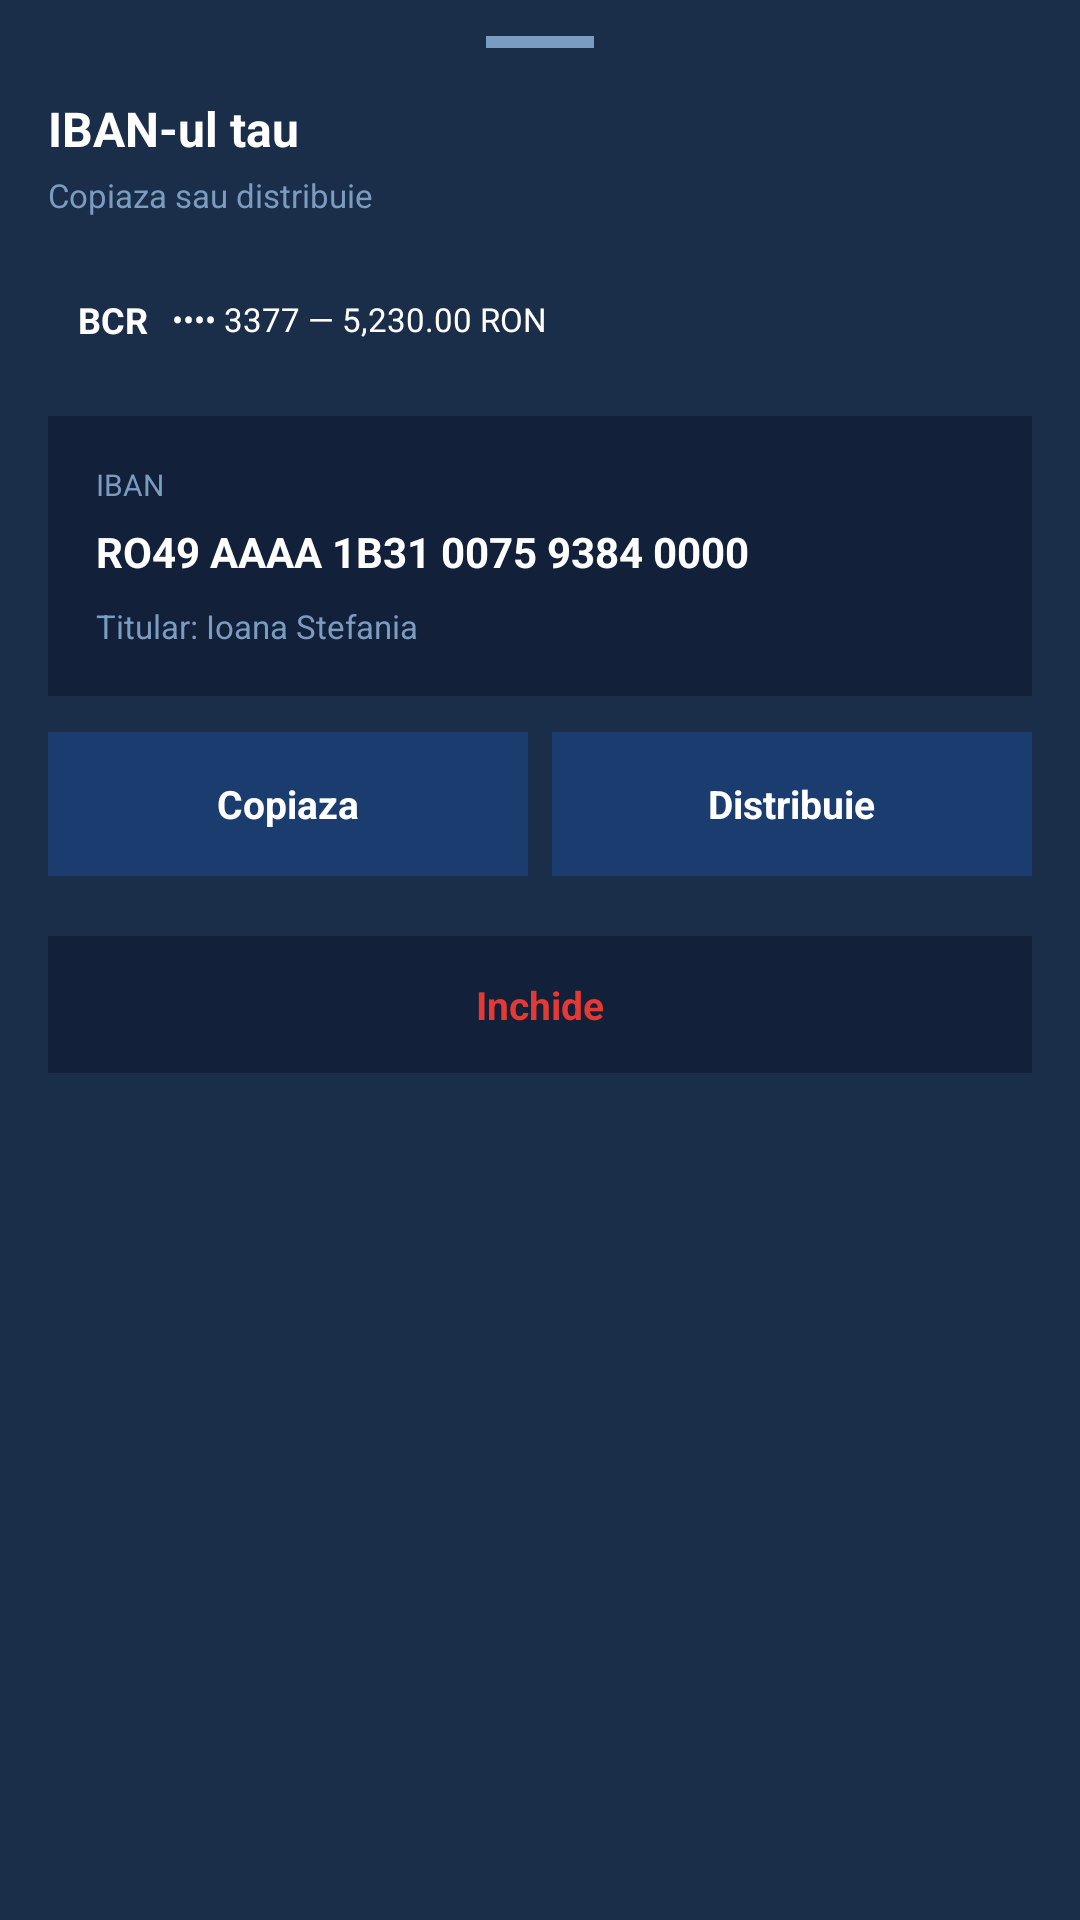

This screen was rendered from an Android layout file. Write that file and the resources it references.
<!-- AndroidManifest.xml: application theme Theme.LicentaMultibankingApp -->
<!-- res/layout/bottom_sheet_iban_primeste.xml -->
<?xml version="1.0" encoding="utf-8"?>
<LinearLayout xmlns:android="http://schemas.android.com/apk/res/android"
    android:layout_width="match_parent"
    android:layout_height="wrap_content"
    android:orientation="vertical"
    android:background="#1A2E4A"
    android:paddingStart="16dp"
    android:paddingEnd="16dp"
    android:paddingBottom="24dp"
    android:paddingTop="12dp">

    
    <View
        android:layout_width="36dp"
        android:layout_height="4dp"
        android:background="#7A9CC0"
        android:layout_gravity="center_horizontal"
        android:layout_marginBottom="16dp"/>

    
    <TextView
        android:layout_width="wrap_content"
        android:layout_height="wrap_content"
        android:text="IBAN-ul tau"
        android:textColor="#FFFFFF"
        android:textSize="16sp"
        android:textStyle="bold"
        android:layout_marginBottom="4dp"/>

    <TextView
        android:layout_width="wrap_content"
        android:layout_height="wrap_content"
        android:text="Copiaza sau distribuie"
        android:textColor="#7A9CC0"
        android:textSize="11sp"
        android:layout_marginBottom="16dp"/>

    
    <LinearLayout
        android:id="@+id/layoutCardIndicator"
        android:layout_width="match_parent"
        android:layout_height="wrap_content"
        android:orientation="horizontal"
        android:gravity="center_vertical"
        android:padding="10dp"
        android:layout_marginBottom="14dp">

        <TextView
            android:id="@+id/tvNumeBancaIban"
            android:layout_width="wrap_content"
            android:layout_height="wrap_content"
            android:text="BCR"
            android:textColor="#FFFFFF"
            android:textSize="12sp"
            android:textStyle="bold"
            android:layout_marginEnd="8dp"/>

        <TextView
            android:id="@+id/tvNumarCardIban"
            android:layout_width="wrap_content"
            android:layout_height="wrap_content"
            android:text="•••• 3377 — 5,230.00 RON"
            android:textColor="@android:color/white"
            android:textSize="11sp"/>

    </LinearLayout>

    
    <LinearLayout
        android:layout_width="match_parent"
        android:layout_height="wrap_content"
        android:orientation="vertical"
        android:background="#12203A"
        android:padding="16dp"
        android:layout_marginBottom="12dp">

        <TextView
            android:layout_width="wrap_content"
            android:layout_height="wrap_content"
            android:text="IBAN"
            android:textColor="#7A9CC0"
            android:textSize="10sp"
            android:layout_marginBottom="6dp"/>

        <TextView
            android:id="@+id/tvIbanComplet"
            android:layout_width="wrap_content"
            android:layout_height="wrap_content"
            android:text="RO49 AAAA 1B31 0075 9384 0000"
            android:textColor="#FFFFFF"
            android:textSize="14sp"
            android:textStyle="bold"
            android:layout_marginBottom="8dp"/>

        <TextView
            android:id="@+id/tvTitularIban"
            android:layout_width="wrap_content"
            android:layout_height="wrap_content"
            android:text="Titular: Ioana Stefania"
            android:textColor="#7A9CC0"
            android:textSize="11sp"/>

    </LinearLayout>

    
    <LinearLayout
        android:layout_width="match_parent"
        android:layout_height="wrap_content"
        android:orientation="horizontal"
        android:layout_marginBottom="20dp">

        <LinearLayout
            android:id="@+id/btnCopiazaIban"
            android:layout_width="0dp"
            android:layout_height="48dp"
            android:layout_weight="1"
            android:gravity="center"
            android:background="#1A3C6E"
            android:orientation="horizontal"
            android:layout_marginEnd="8dp">

            <TextView
                android:layout_width="wrap_content"
                android:layout_height="wrap_content"
                android:text="Copiaza"
                android:textColor="#FFFFFF"
                android:textSize="13sp"
                android:textStyle="bold"/>

        </LinearLayout>

        <LinearLayout
            android:id="@+id/btnDistribuieIban"
            android:layout_width="0dp"
            android:layout_height="48dp"
            android:layout_weight="1"
            android:gravity="center"
            android:background="#1A3C6E"
            android:orientation="horizontal">

            <TextView
                android:layout_width="wrap_content"
                android:layout_height="wrap_content"
                android:text="Distribuie"
                android:textColor="#FFFFFF"
                android:textSize="13sp"
                android:textStyle="bold"/>

        </LinearLayout>

    </LinearLayout>

    
    <LinearLayout
        android:id="@+id/btnInchideIban"
        android:layout_width="match_parent"
        android:layout_height="wrap_content"
        android:gravity="center"
        android:background="#12203A"
        android:padding="14dp">

        <TextView
            android:layout_width="wrap_content"
            android:layout_height="wrap_content"
            android:text="Inchide"
            android:textColor="#E53935"
            android:textSize="13sp"
            android:textStyle="bold"/>

    </LinearLayout>

</LinearLayout>
<!-- resources referenced by this layout -->
<resources>
  <style name="Theme.LicentaMultibankingApp" parent="Base.Theme.LicentaMultibankingApp" />
  <style name="Base.Theme.LicentaMultibankingApp" parent="Theme.MaterialComponents.DayNight.NoActionBar">
          <item name="android:textColorHint">#1A3C6E</item>
          
          
      </style>
</resources>
